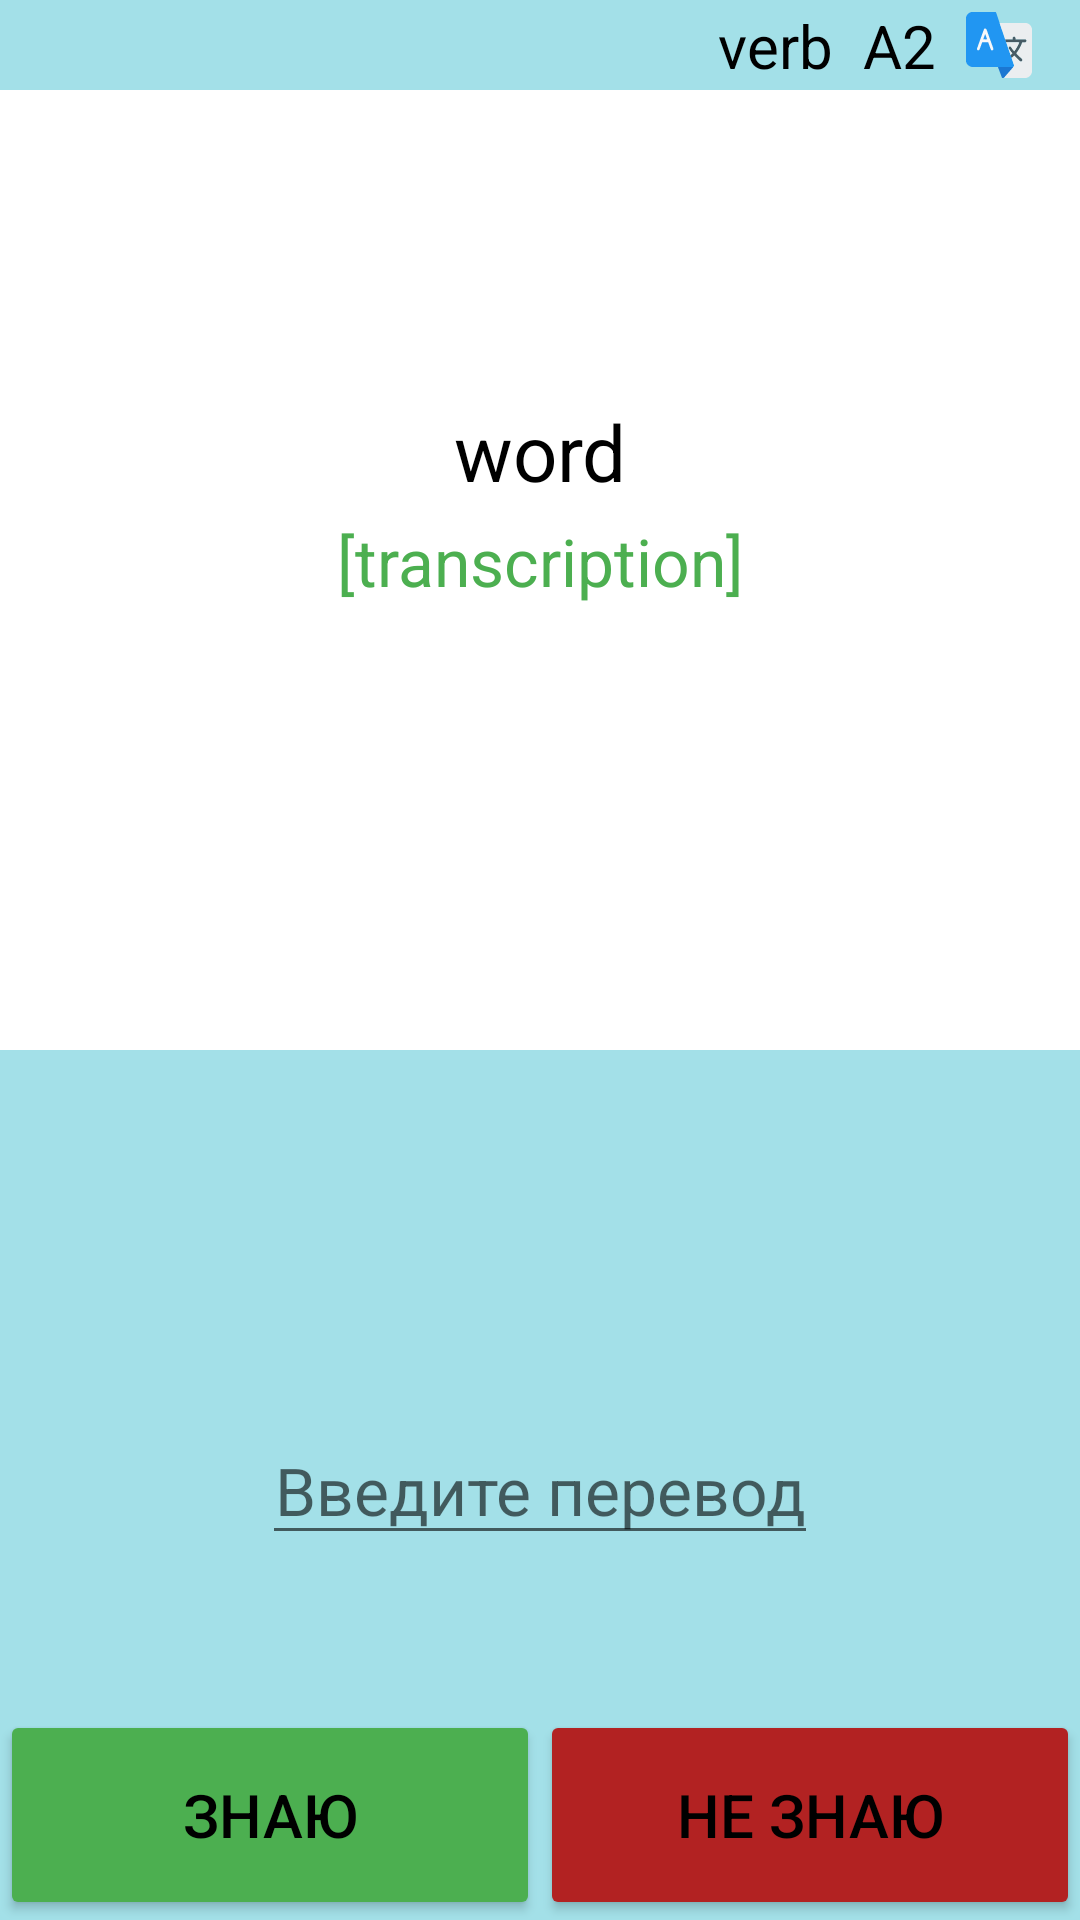

Here is an Android app screen rendered from its layout file. Give the layout XML and the strings, colors and styles it references.
<!-- AndroidManifest.xml: application theme Theme.Flashcard -->
<!-- res/layout/activity_card.xml -->
<?xml version="1.0" encoding="utf-8"?>
<androidx.constraintlayout.widget.ConstraintLayout xmlns:android="http://schemas.android.com/apk/res/android"
    xmlns:app="http://schemas.android.com/apk/res-auto"
    xmlns:tools="http://schemas.android.com/tools"
    android:layout_width="match_parent"
    android:layout_height="match_parent"
    tools:context=".CardActivity">

    <View
        android:id="@+id/top_panel"
        android:layout_width="0dp"
        android:layout_height="30dp"
        app:layout_constraintTop_toTopOf="parent"
        app:layout_constraintStart_toStartOf="parent"
        android:background="@color/aqua"/>

    <TextView
        android:id="@+id/tv_order"
        android:layout_width="wrap_content"
        android:layout_height="wrap_content"
        app:layout_constraintStart_toStartOf="@id/top_panel"
        app:layout_constraintTop_toTopOf="@id/top_panel"
        app:layout_constraintBottom_toBottomOf="@id/top_panel"
        android:layout_marginStart="16dp"
        android:textColor="@color/black"
        android:textSize="20sp"
        android:text=""/>

    <TextView
        android:id="@+id/tv_level"
        android:layout_width="wrap_content"
        android:layout_height="wrap_content"
        app:layout_constraintEnd_toStartOf="@id/img_category"
        app:layout_constraintTop_toTopOf="parent"
        app:layout_constraintBottom_toBottomOf="@id/top_panel"
        android:layout_marginEnd="10dp"
        android:textColor="@color/black"
        android:textSize="20sp"
        android:text="A2"
        />

    <TextView
        android:id="@+id/tv_part_of_speech"
        android:layout_width="wrap_content"
        android:layout_height="wrap_content"
        app:layout_constraintEnd_toStartOf="@id/tv_level"
        app:layout_constraintTop_toTopOf="parent"
        app:layout_constraintBottom_toBottomOf="@id/top_panel"
        android:layout_marginEnd="10dp"
        android:textColor="@color/black"
        android:textSize="20sp"
        android:text="verb"
        />

    <ImageView
        android:id="@+id/img_category"
        android:layout_width="22dp"
        android:layout_height="22dp"
        android:src="@drawable/language"
        app:layout_constraintTop_toTopOf="@id/top_panel"
        app:layout_constraintEnd_toEndOf="@id/top_panel"
        app:layout_constraintBottom_toBottomOf="@id/top_panel"
        android:layout_marginEnd="16dp"/>

    <TextView
        android:id="@+id/tv_word"
        android:layout_width="wrap_content"
        android:layout_height="wrap_content"
        app:layout_constraintStart_toStartOf="parent"
        app:layout_constraintEnd_toEndOf="parent"
        app:layout_constraintTop_toTopOf="@id/top_panel"
        app:layout_constraintBottom_toBottomOf="parent"
        app:layout_constraintVertical_bias="0.22"
        android:gravity="center"
        android:paddingHorizontal="16dp"
        android:textSize="26sp"
        android:textColor="@color/black"
        android:text="word"/>

    <TextView
        android:id="@+id/tv_transcription"
        android:layout_width="wrap_content"
        android:layout_height="wrap_content"
        app:layout_constraintStart_toStartOf="parent"
        app:layout_constraintEnd_toEndOf="parent"
        app:layout_constraintTop_toBottomOf="@id/tv_word"
        app:layout_constraintBottom_toBottomOf="parent"
        app:layout_constraintVertical_bias="0.01"
        android:paddingHorizontal="16dp"
        android:textSize="22sp"
        android:textColor="@color/forest_green"
        android:text="[transcription]"/>

    <androidx.constraintlayout.widget.Guideline
        android:id="@+id/guideline"
        android:layout_width="wrap_content"
        android:layout_height="wrap_content"
        android:orientation="horizontal"
        app:layout_constraintGuide_begin="350dp"
        />

    <TextView
        android:id="@+id/tv_translation"
        android:layout_width="0dp"
        android:layout_height="0dp"
        app:layout_constraintStart_toStartOf="parent"
        app:layout_constraintEnd_toEndOf="parent"
        app:layout_constraintTop_toBottomOf="@id/guideline"
        app:layout_constraintBottom_toBottomOf="parent"
        app:layout_constraintVertical_bias="0.5"
        android:paddingBottom="120dp"
        android:paddingHorizontal="16dp"
        android:background="@color/aqua"
        android:gravity="center"
        android:textSize="26sp"
        android:textColor="@color/black"
        android:text=""/>

    <RadioGroup
        android:id="@+id/radio_group"
        android:layout_width="match_parent"
        android:layout_height="wrap_content"
        app:layout_constraintStart_toStartOf="parent"
        app:layout_constraintEnd_toEndOf="parent"
        app:layout_constraintTop_toTopOf="@id/guideline"
        app:layout_constraintBottom_toTopOf="@id/btn_show_answer">

        <TextView
            android:id="@+id/option_1"
            style="@style/card_text"
            android:layout_width="match_parent"
            android:layout_height="wrap_content"
            android:layout_marginHorizontal="16dp"
            android:padding="8dp"
            android:gravity="center"
            android:text=""/>

        <View
            android:layout_width="match_parent"
            android:layout_height="1dp"
            android:layout_marginHorizontal="16dp"
            android:background="@color/gray"/>

        <TextView
            android:id="@+id/option_2"
            style="@style/card_text"
            android:layout_width="match_parent"
            android:layout_height="wrap_content"
            android:layout_marginHorizontal="16dp"
            android:padding="8dp"
            android:gravity="center"
            android:text=""/>

        <View
            android:layout_width="match_parent"
            android:layout_height="1dp"
            android:layout_marginHorizontal="16dp"
            android:background="@color/gray"/>

        <TextView
            android:id="@+id/option_3"
            style="@style/card_text"
            android:layout_width="match_parent"
            android:layout_height="wrap_content"
            android:layout_marginHorizontal="16dp"
            android:padding="8dp"
            android:gravity="center"
            android:text=""/>

        <View
            android:layout_width="match_parent"
            android:layout_height="1dp"
            android:layout_marginHorizontal="16dp"
            android:background="@color/gray"/>

        <TextView
            android:id="@+id/option_4"
            style="@style/card_text"
            android:layout_width="match_parent"
            android:layout_height="wrap_content"
            android:layout_marginHorizontal="16dp"
            android:padding="8dp"
            android:gravity="center"
            android:text=""/>

    </RadioGroup>

    <EditText
        android:id="@+id/edit_typing"
        android:layout_width="wrap_content"
        android:layout_height="wrap_content"
        app:layout_constraintStart_toStartOf="parent"
        app:layout_constraintEnd_toEndOf="parent"
        app:layout_constraintTop_toTopOf="@id/tv_translation"
        app:layout_constraintBottom_toTopOf="@id/btn_show_answer"
        android:gravity="center"
        android:inputType="textNoSuggestions"
        android:hint="Введите перевод"
        android:textSize="22sp"
        android:text=""/>

    <Button
        android:id="@+id/btn_know"
        android:layout_width="0dp"
        android:layout_height="70dp"
        app:layout_constraintStart_toStartOf="parent"
        app:layout_constraintBottom_toBottomOf="parent"
        app:layout_constraintWidth_percent="0.5"
        android:backgroundTint="@color/forest_green"
        android:textColor="@color/black"
        android:textSize="20sp"
        android:text="Знаю"/>

    <Button
        android:id="@+id/btn_dont_know"
        android:layout_width="0dp"
        android:layout_height="70dp"
        app:layout_constraintEnd_toEndOf="parent"
        app:layout_constraintStart_toEndOf="@id/btn_know"
        app:layout_constraintBottom_toBottomOf="parent"
        android:backgroundTint="@color/firebrick"
        android:textColor="@color/black"
        android:textSize="20sp"
        android:text="Не знаю"/>

    <Button
        android:id="@+id/btn_show_answer"
        android:layout_width="0dp"
        android:layout_height="70dp"
        app:layout_constraintStart_toStartOf="parent"
        app:layout_constraintEnd_toEndOf="parent"
        app:layout_constraintBottom_toBottomOf="parent"
        android:backgroundTint="@color/teal_700"
        android:visibility="gone"
        android:textColor="@color/black"
        android:textSize="20sp"
        android:text="Показать ответ"/>

</androidx.constraintlayout.widget.ConstraintLayout>
<!-- resources referenced by this layout -->
<resources>
  <color name="aqua">#A3E0E8</color>
  <color name="black">#FF000000</color>
  <color name="firebrick">#B22222</color>
  <color name="forest_green">#4CAF50</color>
  <color name="teal_700">#FF018786</color>
  <!-- drawable language: vector/xml drawable (drawable, 5280 chars, omitted) -->
  <style name="card_text">
          <item name="android:textSize">22dp</item>
          <item name="android:textColor">@color/black</item>
      </style>
  <style name="Theme.Flashcard" parent="Theme.MaterialComponents.DayNight.DarkActionBar">
          
          <item name="colorPrimary">@color/teal_700</item>
          <item name="colorPrimaryVariant">@color/black</item>
          <item name="colorOnPrimary">@color/white</item>
          
          <item name="colorSecondary">@color/teal_200</item>
          <item name="colorSecondaryVariant">@color/teal_700</item>
          <item name="colorOnSecondary">@color/black</item>
          
          <item name="android:statusBarColor" tools:targetApi="l">?attr/colorPrimaryVariant</item>
          
      </style>
  <color name="white">#FFFFFFFF</color>
  <color name="teal_200">#FF03DAC5</color>
</resources>
